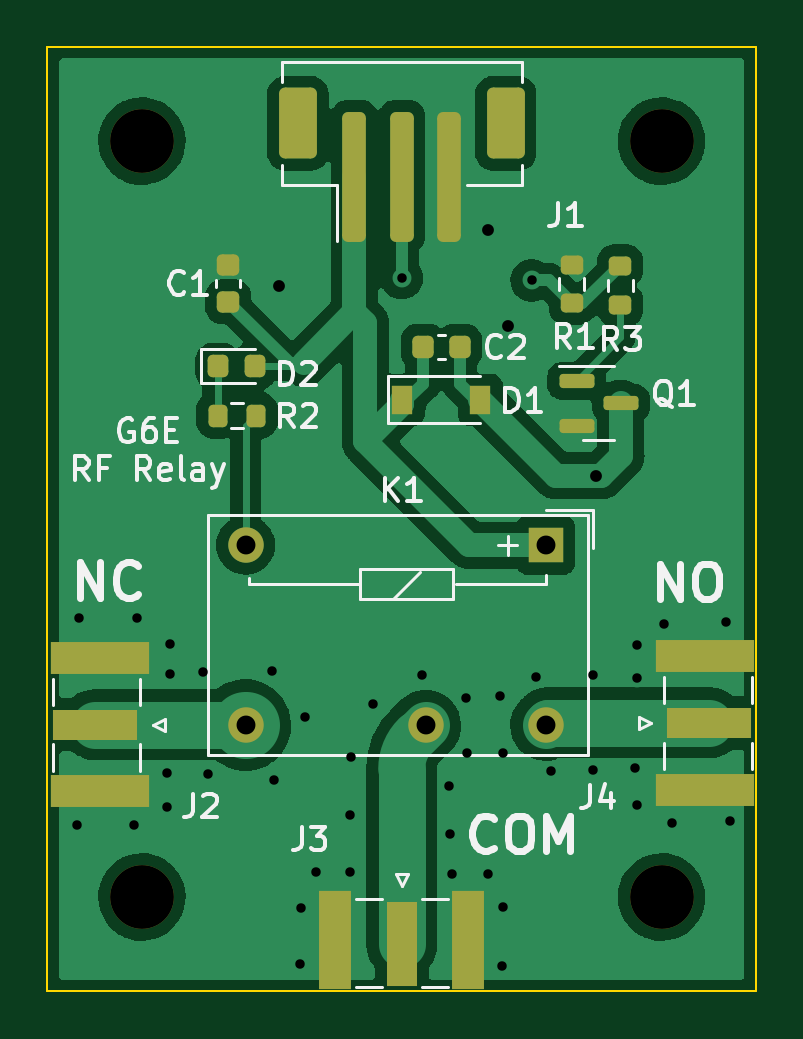
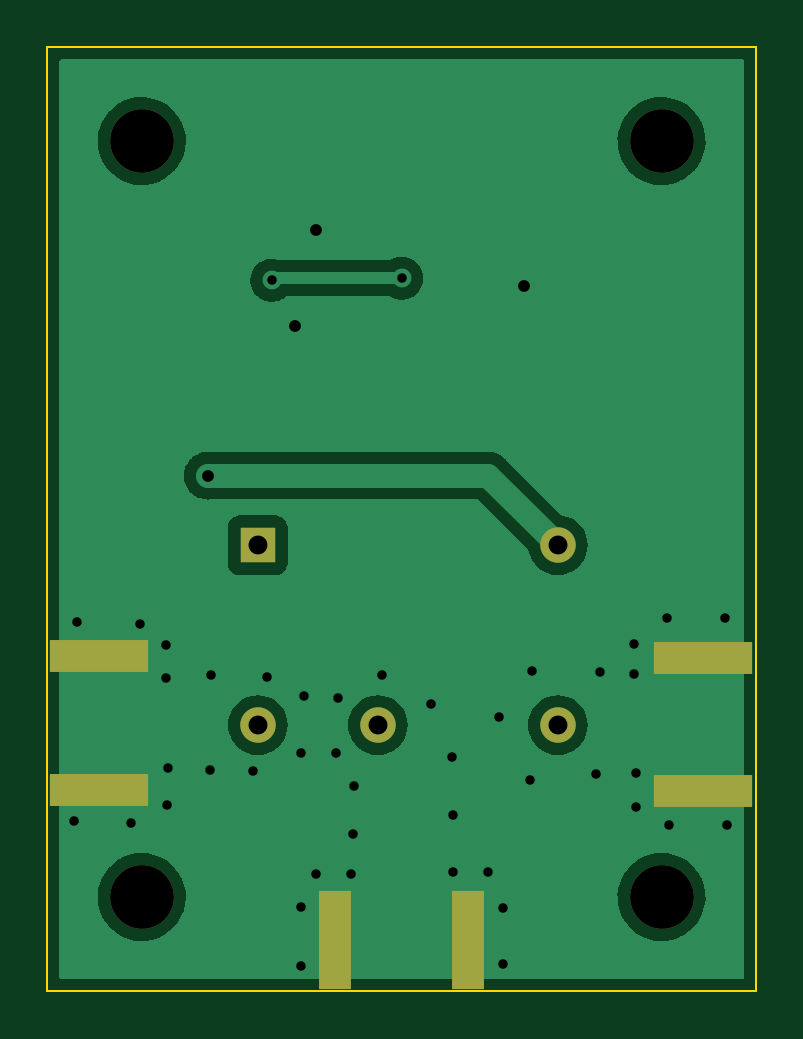
Circuit board: 10 layer files. Board 30.0 x 40.0 mm.
- bottom_copper: Relay_RF_G6E-B_Cu.gbr (32788 bytes)
- bottom_mask: Relay_RF_G6E-B_Mask.gbr (1152 bytes)
- paste: Relay_RF_G6E-B_Paste.gbr (732 bytes)
- bottom_silk: Relay_RF_G6E-B_Silkscreen.gbr (460 bytes)
- outline: Relay_RF_G6E-Edge_Cuts.gbr (697 bytes)
- top_copper: Relay_RF_G6E-F_Cu.gbr (74222 bytes)
- top_mask: Relay_RF_G6E-F_Mask.gbr (3594 bytes)
- paste: Relay_RF_G6E-F_Paste.gbr (3179 bytes)
- top_silk: Relay_RF_G6E-F_Silkscreen.gbr (16320 bytes)
- drill: Relay_RF_G6E.drl (1514 bytes)

=== bottom_copper: Relay_RF_G6E-B_Cu.gbr (32788 bytes, source omitted) ===
=== bottom_mask: Relay_RF_G6E-B_Mask.gbr ===
%TF.GenerationSoftware,KiCad,Pcbnew,(6.0.1)*%
%TF.CreationDate,2022-02-11T18:29:39+00:00*%
%TF.ProjectId,Relay_RF_G6E,52656c61-795f-4524-965f-4736452e6b69,rev?*%
%TF.SameCoordinates,Original*%
%TF.FileFunction,Soldermask,Bot*%
%TF.FilePolarity,Negative*%
%FSLAX46Y46*%
G04 Gerber Fmt 4.6, Leading zero omitted, Abs format (unit mm)*
G04 Created by KiCad (PCBNEW (6.0.1)) date 2022-02-11 18:29:39*
%MOMM*%
%LPD*%
G01*
G04 APERTURE LIST*
%ADD10C,2.700000*%
%ADD11R,4.200000X1.350000*%
%ADD12R,1.501140X1.501140*%
%ADD13C,1.501140*%
%ADD14R,1.350000X4.200000*%
G04 APERTURE END LIST*
D10*
%TO.C,H1*%
X104000000Y-104000000D03*
%TD*%
D11*
%TO.C,J2*%
X102223900Y-131526800D03*
X102223900Y-125876800D03*
%TD*%
D10*
%TO.C,H4*%
X126000000Y-136000000D03*
%TD*%
%TO.C,H2*%
X104000000Y-136000000D03*
%TD*%
D12*
%TO.C,K1*%
X121091700Y-121108900D03*
D13*
X108391700Y-121108900D03*
X108391700Y-128728900D03*
X116011700Y-128728900D03*
X121091700Y-128728900D03*
%TD*%
D11*
%TO.C,J4*%
X127823900Y-125800600D03*
X127823900Y-131450600D03*
%TD*%
D10*
%TO.C,H3*%
X126000000Y-104000000D03*
%TD*%
D14*
%TO.C,J3*%
X112175000Y-137800000D03*
X117825000Y-137800000D03*
%TD*%
M02*

=== paste: Relay_RF_G6E-B_Paste.gbr ===
%TF.GenerationSoftware,KiCad,Pcbnew,(6.0.1)*%
%TF.CreationDate,2022-02-11T18:29:38+00:00*%
%TF.ProjectId,Relay_RF_G6E,52656c61-795f-4524-965f-4736452e6b69,rev?*%
%TF.SameCoordinates,Original*%
%TF.FileFunction,Paste,Bot*%
%TF.FilePolarity,Positive*%
%FSLAX46Y46*%
G04 Gerber Fmt 4.6, Leading zero omitted, Abs format (unit mm)*
G04 Created by KiCad (PCBNEW (6.0.1)) date 2022-02-11 18:29:38*
%MOMM*%
%LPD*%
G01*
G04 APERTURE LIST*
%ADD10R,4.200000X1.350000*%
%ADD11R,1.350000X4.200000*%
G04 APERTURE END LIST*
D10*
%TO.C,J2*%
X102223900Y-131526800D03*
X102223900Y-125876800D03*
%TD*%
%TO.C,J4*%
X127823900Y-125800600D03*
X127823900Y-131450600D03*
%TD*%
D11*
%TO.C,J3*%
X112175000Y-137800000D03*
X117825000Y-137800000D03*
%TD*%
M02*

=== bottom_silk: Relay_RF_G6E-B_Silkscreen.gbr ===
%TF.GenerationSoftware,KiCad,Pcbnew,(6.0.1)*%
%TF.CreationDate,2022-02-11T18:29:39+00:00*%
%TF.ProjectId,Relay_RF_G6E,52656c61-795f-4524-965f-4736452e6b69,rev?*%
%TF.SameCoordinates,Original*%
%TF.FileFunction,Legend,Bot*%
%TF.FilePolarity,Positive*%
%FSLAX46Y46*%
G04 Gerber Fmt 4.6, Leading zero omitted, Abs format (unit mm)*
G04 Created by KiCad (PCBNEW (6.0.1)) date 2022-02-11 18:29:39*
%MOMM*%
%LPD*%
G01*
G04 APERTURE LIST*
G04 APERTURE END LIST*
M02*

=== outline: Relay_RF_G6E-Edge_Cuts.gbr ===
%TF.GenerationSoftware,KiCad,Pcbnew,(6.0.1)*%
%TF.CreationDate,2022-02-11T18:29:39+00:00*%
%TF.ProjectId,Relay_RF_G6E,52656c61-795f-4524-965f-4736452e6b69,rev?*%
%TF.SameCoordinates,Original*%
%TF.FileFunction,Profile,NP*%
%FSLAX46Y46*%
G04 Gerber Fmt 4.6, Leading zero omitted, Abs format (unit mm)*
G04 Created by KiCad (PCBNEW (6.0.1)) date 2022-02-11 18:29:39*
%MOMM*%
%LPD*%
G01*
G04 APERTURE LIST*
%TA.AperFunction,Profile*%
%ADD10C,0.100000*%
%TD*%
G04 APERTURE END LIST*
D10*
X130000000Y-140000000D02*
X100000000Y-140000000D01*
X100000000Y-100000000D02*
X130000000Y-100000000D01*
X130000000Y-100000000D02*
X130000000Y-140000000D01*
X100000000Y-140000000D02*
X100000000Y-100000000D01*
M02*

=== top_copper: Relay_RF_G6E-F_Cu.gbr (74222 bytes, source omitted) ===
=== top_mask: Relay_RF_G6E-F_Mask.gbr (3594 bytes, source withheld) ===
=== paste: Relay_RF_G6E-F_Paste.gbr (3179 bytes, source withheld) ===
=== top_silk: Relay_RF_G6E-F_Silkscreen.gbr (16320 bytes, source omitted) ===
=== drill: Relay_RF_G6E.drl ===
M48
; DRILL file {KiCad (6.0.1)} date Fri Feb 11 18:29:42 2022
; FORMAT={-:-/ absolute / metric / decimal}
; #@! TF.CreationDate,2022-02-11T18:29:42+00:00
; #@! TF.GenerationSoftware,Kicad,Pcbnew,(6.0.1)
; #@! TF.FileFunction,MixedPlating,1,2
FMAT,2
METRIC
; #@! TA.AperFunction,Plated,PTH,ViaDrill
T1C0.400
; #@! TA.AperFunction,Plated,PTH,ViaDrill
T2C0.500
; #@! TA.AperFunction,Plated,PTH,ComponentDrill
T3C0.800
; #@! TA.AperFunction,NonPlated,NPTH,ComponentDrill
T4C2.700
%
G90
G05
T1
X101.244Y-132.969
X101.321Y-124.181
X103.683Y-132.944
X103.784Y-124.181
X105.08Y-130.759
X105.08Y-132.207
X105.181Y-125.298
X105.181Y-126.543
X106.604Y-126.467
X106.782Y-130.81
X109.499Y-126.441
X109.576Y-131.039
X110.693Y-138.836
X110.719Y-136.474
X110.896Y-128.397
X111.354Y-134.95
X112.827Y-132.537
X112.827Y-134.95
X112.852Y-130.073
X113.767Y-127.838
X115.0Y-109.8
X115.849Y-126.619
X117.018Y-131.318
X117.043Y-133.325
X117.145Y-135.026
X117.704Y-127.559
X117.78Y-129.896
X118.643Y-135.026
X119.151Y-127.483
X119.253Y-138.938
X119.278Y-129.896
X119.278Y-136.423
X120.5Y-109.9
X120.701Y-126.695
X121.31Y-130.658
X123.088Y-126.619
X123.114Y-130.607
X124.892Y-130.556
X124.943Y-132.105
X124.968Y-125.324
X124.968Y-126.721
X126.086Y-124.46
X126.441Y-132.867
X128.727Y-124.358
X128.88Y-132.791
T2
X109.8Y-110.15
X118.643Y-107.747
X119.507Y-111.836
X123.215Y-118.161
T3
X108.392Y-121.109
X108.392Y-128.729
X116.012Y-128.729
X121.092Y-121.109
X121.092Y-128.729
T4
X104.0Y-104.0
X104.0Y-136.0
X126.0Y-104.0
X126.0Y-136.0
T0
M30

